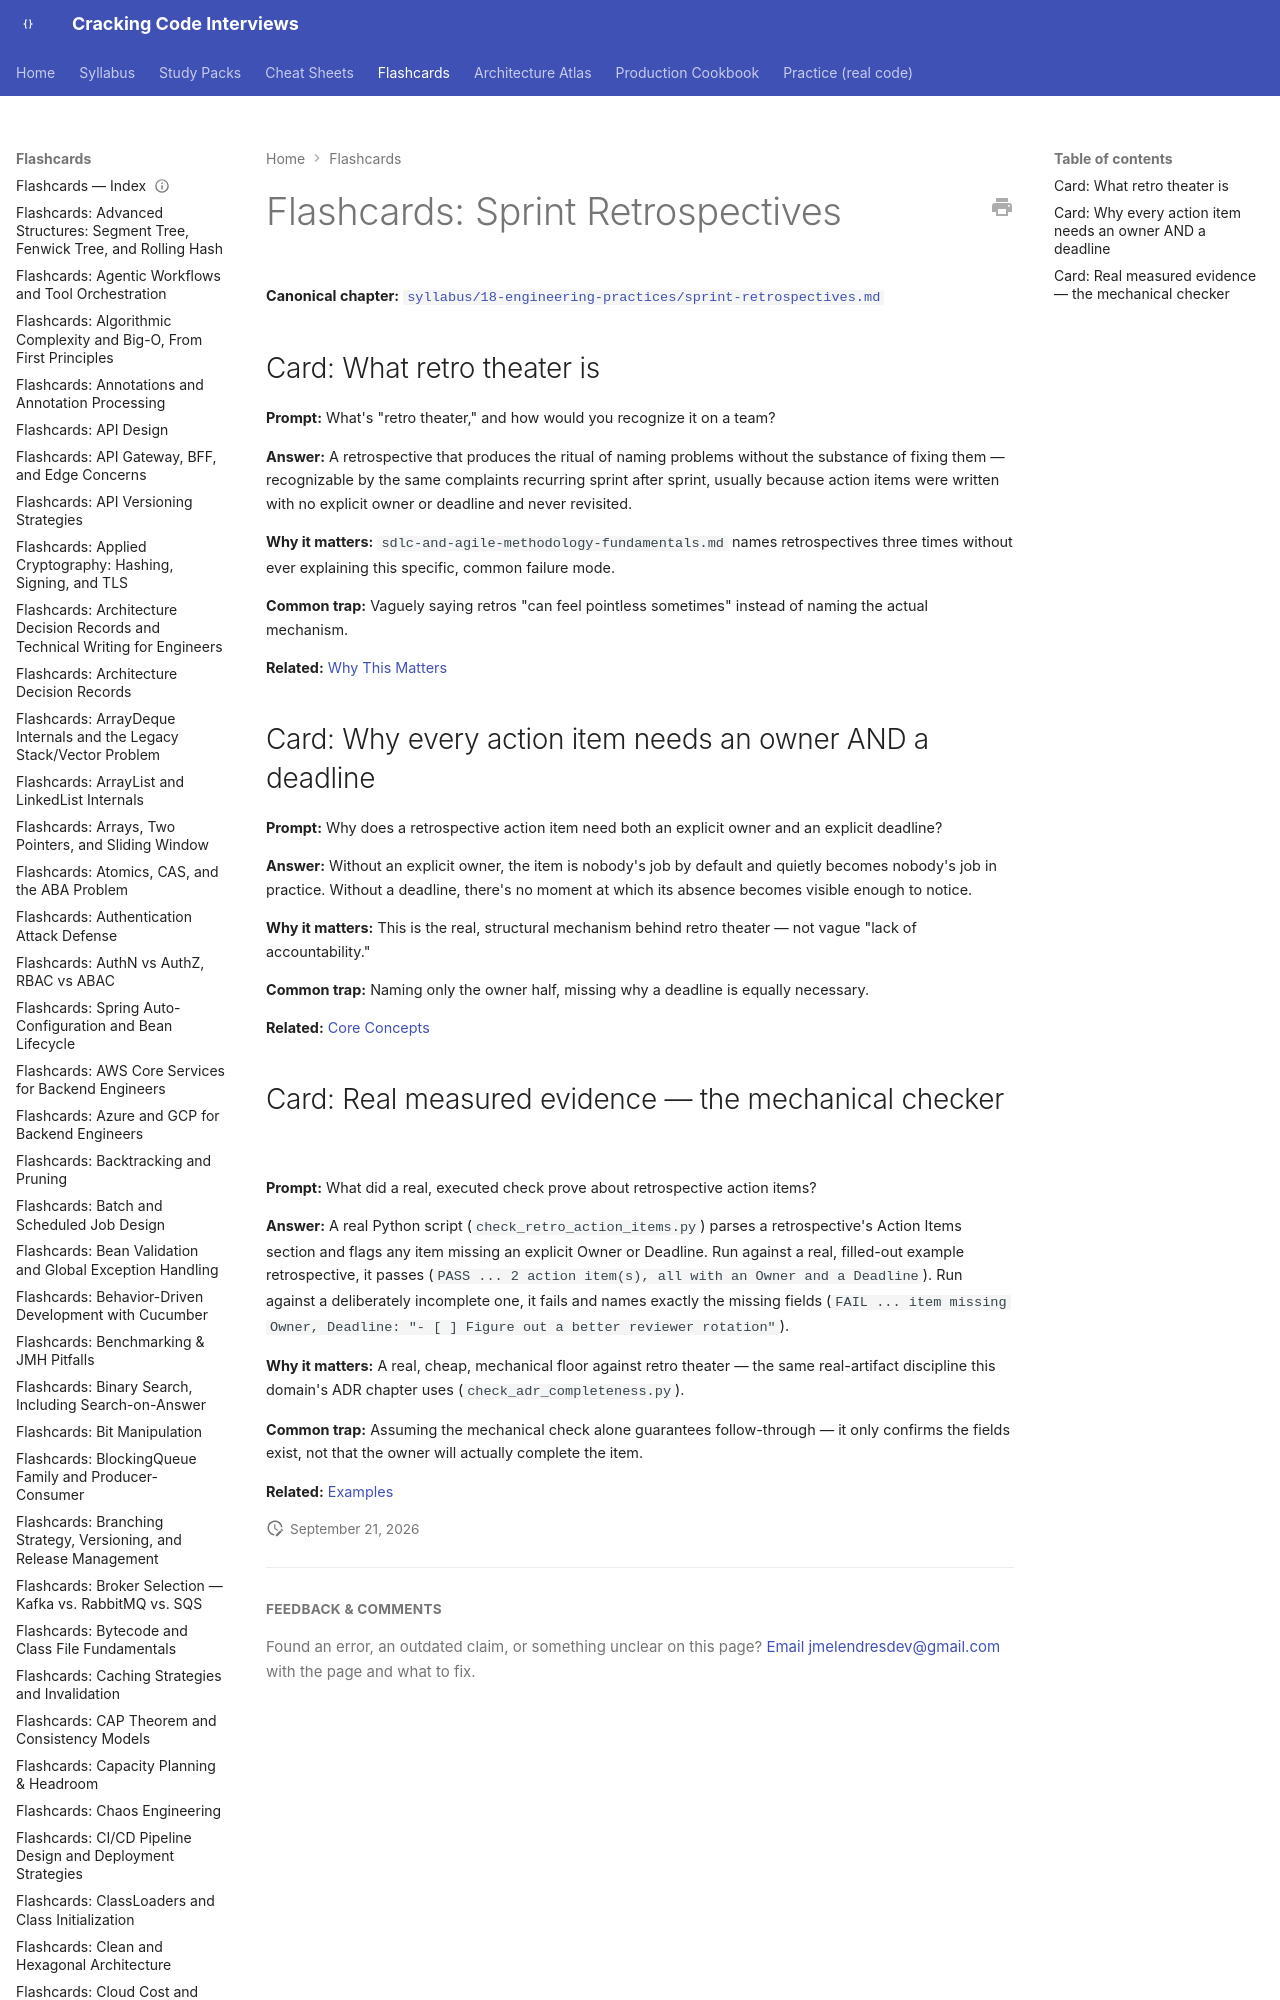

repository: JuanMelendres/cracking-code-interviews · page: flashcards/sprint-retrospectives/index.html · generator: mkdocs

---
title: "Flashcards: Sprint Retrospectives"
slug: sprint-retrospectives
document_type: flashcard-deck
domain: 18-engineering-practices
topic_id: T-1806
canonical: ../syllabus/18-engineering-practices/sprint-retrospectives.md
last_updated: 2026-09-21
---
